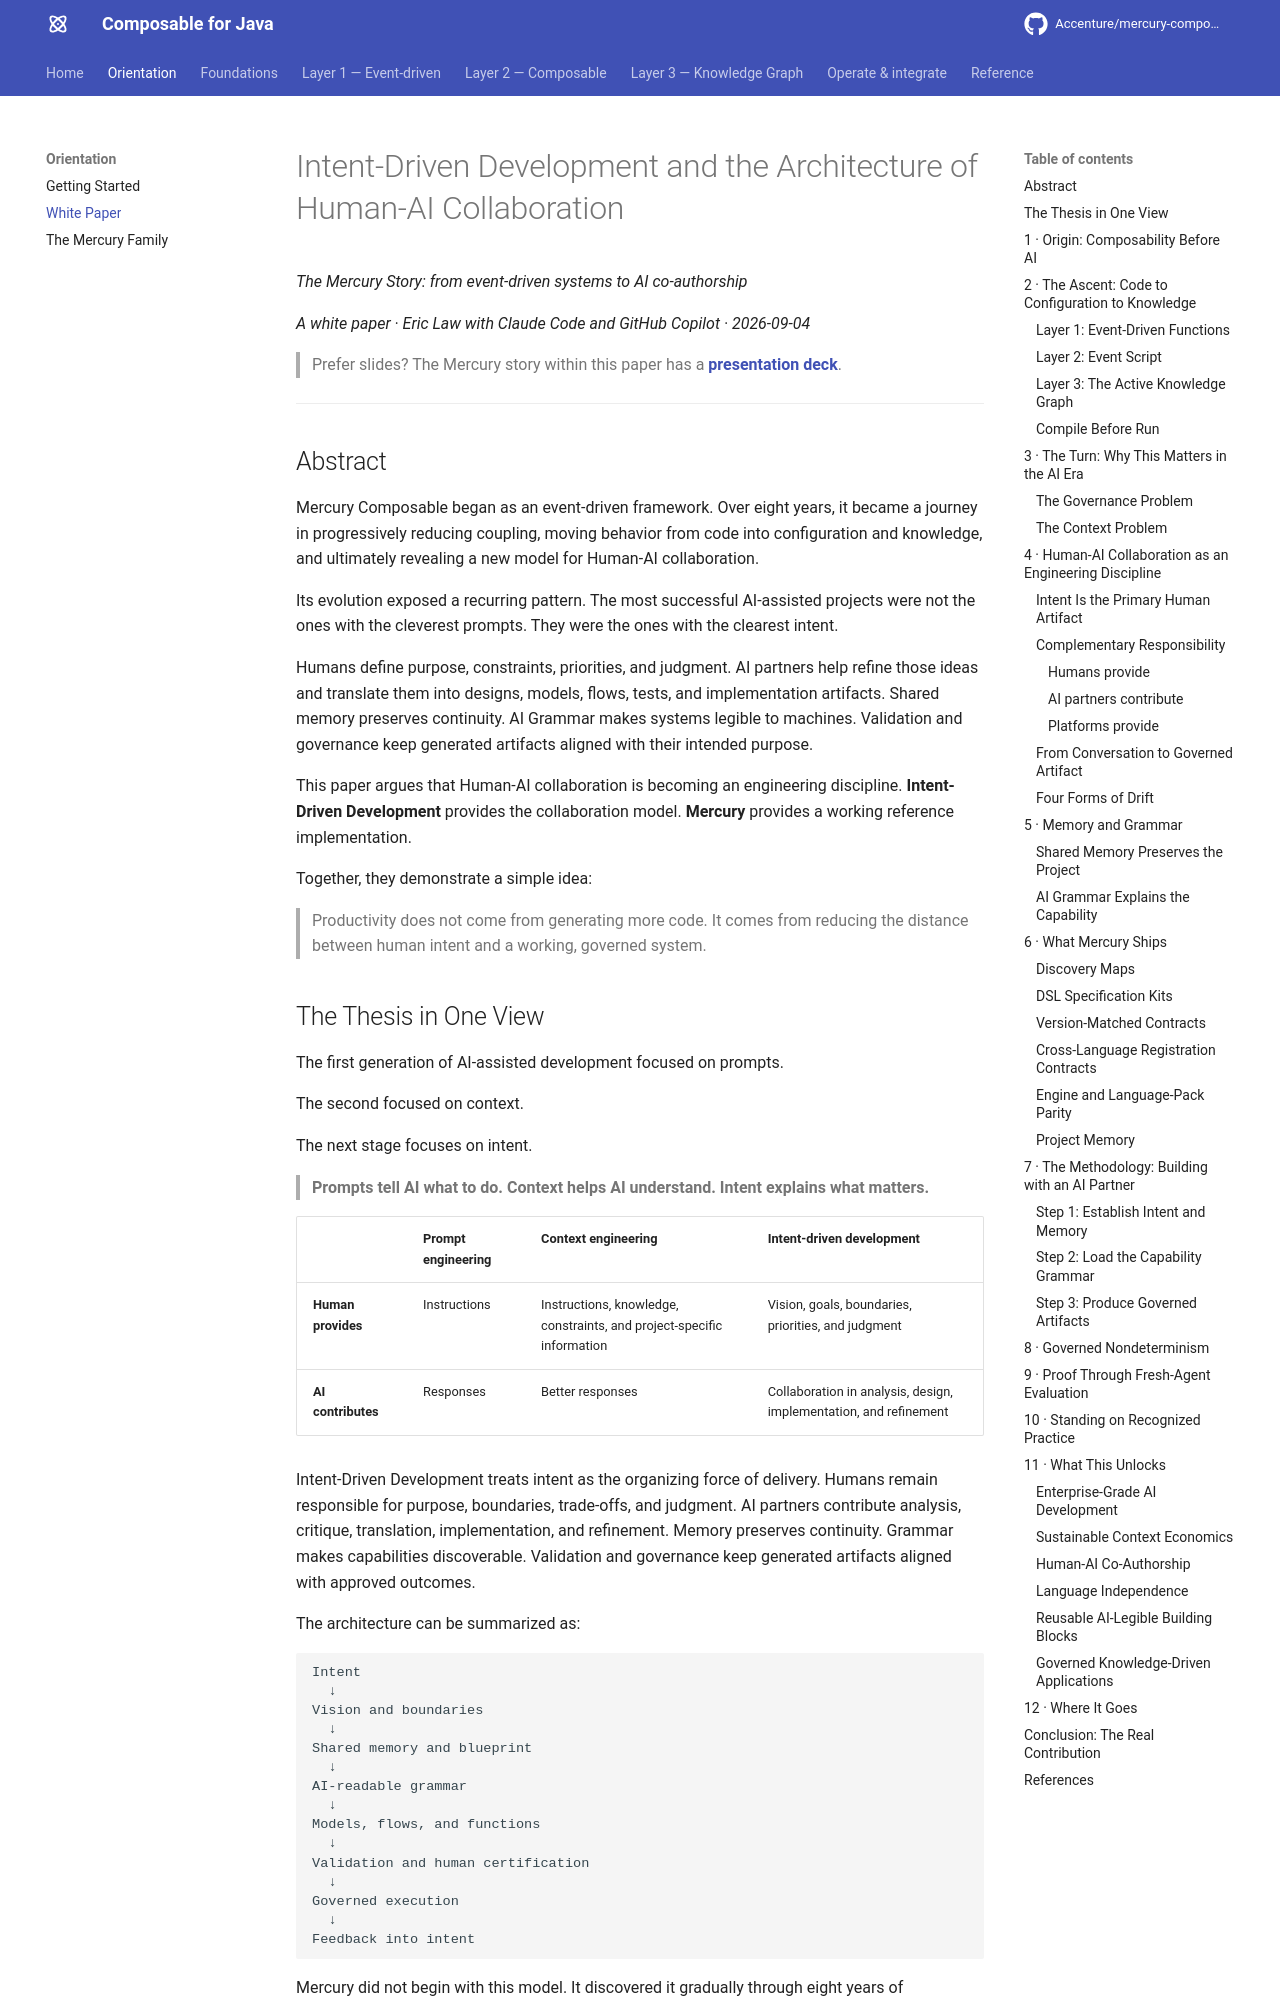

repository: jerryyanmj/mercury-composable · page: mercury-story/index.html · generator: mkdocs

# Intent-Driven Development and the Architecture of Human-AI Collaboration

*The Mercury Story: from event-driven systems to AI co-authorship*

*A white paper · Eric Law with Claude Code and GitHub Copilot · 2026-09-04*

> Prefer slides? The Mercury story within this paper has a
> **[presentation deck](presentations/mercury-story.html)**.

---

## Abstract

Mercury Composable began as an event-driven framework. Over eight years, it became a journey in
progressively reducing coupling, moving behavior from code into configuration and knowledge, and
ultimately revealing a new model for Human-AI collaboration.

Its evolution exposed a recurring pattern. The most successful AI-assisted projects were not the
ones with the cleverest prompts. They were the ones with the clearest intent.

Humans define purpose, constraints, priorities, and judgment. AI partners help refine those ideas
and translate them into designs, models, flows, tests, and implementation artifacts. Shared memory
preserves continuity. AI Grammar makes systems legible to machines. Validation and governance keep
generated artifacts aligned with their intended purpose.

This paper argues that Human-AI collaboration is becoming an engineering discipline.
**Intent-Driven Development** provides the collaboration model. **Mercury** provides a working
reference implementation.

Together, they demonstrate a simple idea:

> Productivity does not come from generating more code. It comes from reducing the distance
> between human intent and a working, governed system.

## The Thesis in One View

The first generation of AI-assisted development focused on prompts.

The second focused on context.

The next stage focuses on intent.

> **Prompts tell AI what to do. Context helps AI understand. Intent explains what matters.**

|  | Prompt engineering | Context engineering | Intent-driven development |
|---|---|---|---|
| **Human provides** | Instructions | Instructions, knowledge, constraints, and project-specific information | Vision, goals, boundaries, priorities, and judgment |
| **AI contributes** | Responses | Better responses | Collaboration in analysis, design, implementation, and refinement |

Intent-Driven Development treats intent as the organizing force of delivery. Humans remain
responsible for purpose, boundaries, trade-offs, and judgment. AI partners contribute analysis,
critique, translation, implementation, and refinement. Memory preserves continuity. Grammar makes
capabilities discoverable. Validation and governance keep generated artifacts aligned with
approved outcomes.

The architecture can be summarized as:

```text
Intent
  ↓
Vision and boundaries
  ↓
Shared memory and blueprint
  ↓
AI-readable grammar
  ↓
Models, flows, and functions
  ↓
Validation and human certification
  ↓
Governed execution
  ↓
Feedback into intent
```

Mercury did not begin with this model. It discovered it gradually through eight years of
architectural evolution.
